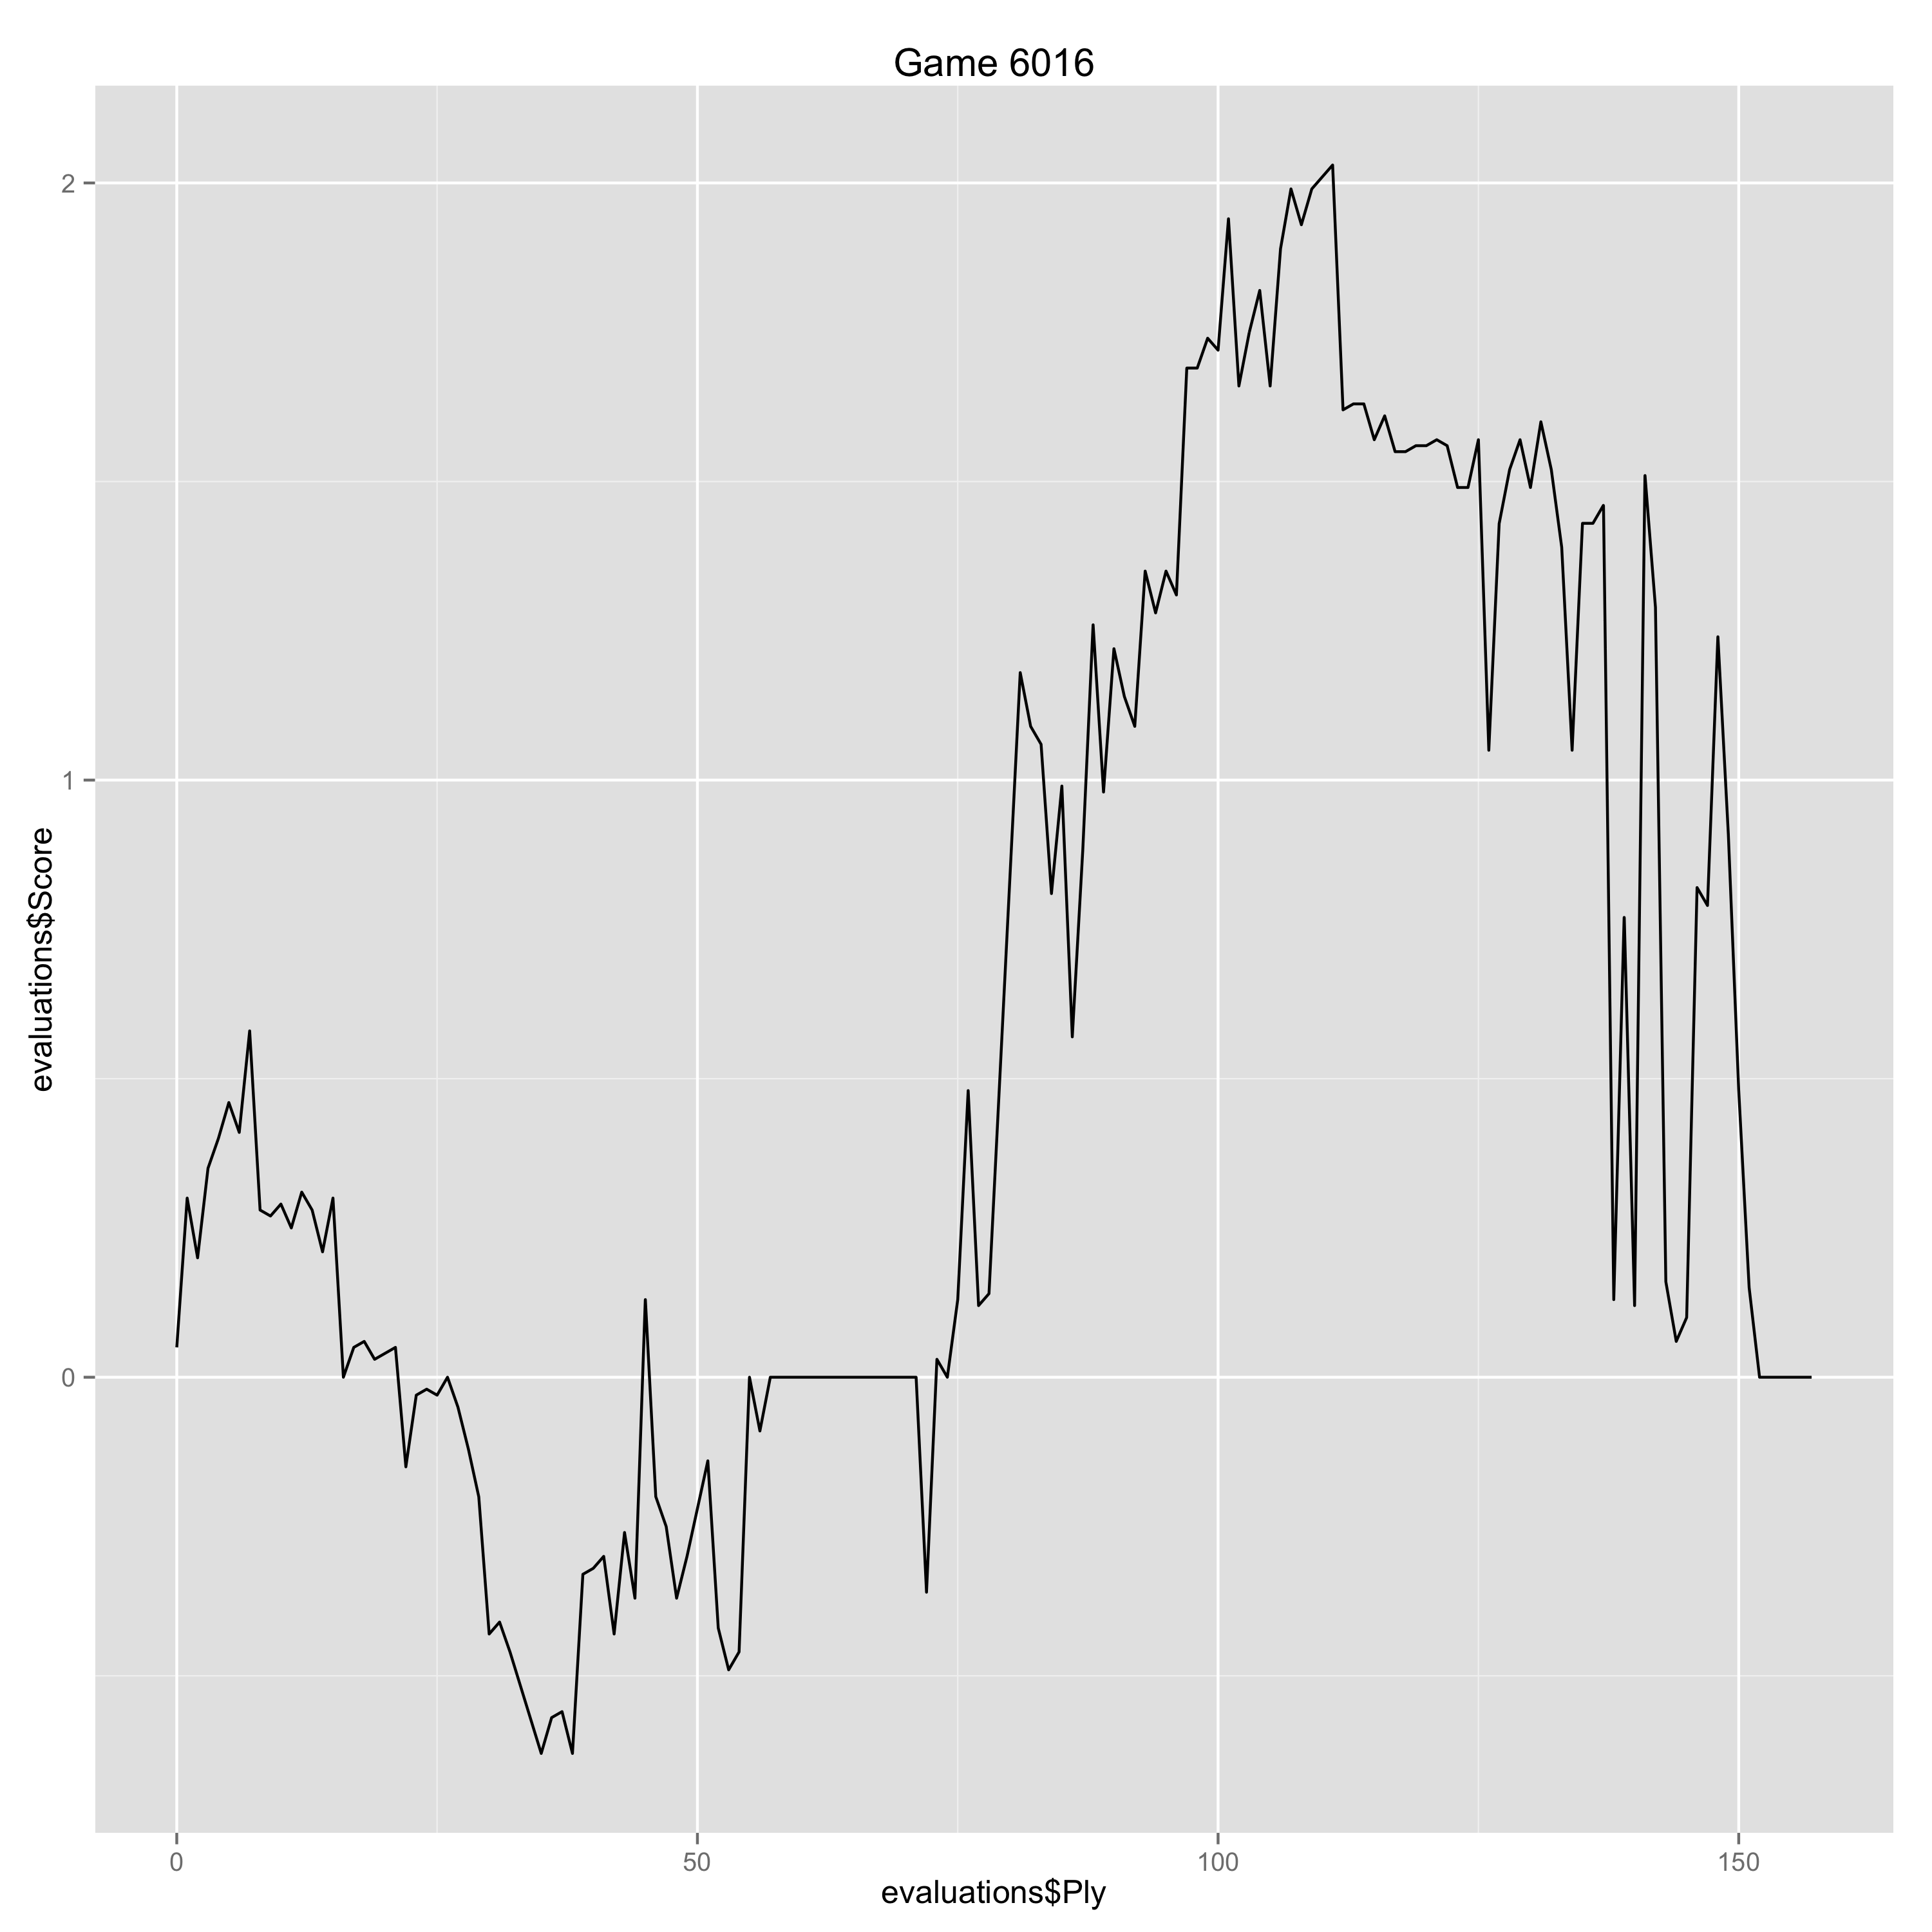

The data file committed next to this chart (first rows):
Ply, Move, White, Black, Score, Eval, Comment
0, [1], c4, , 0.05, 0.05, 
1, [1], , Nf6, 0.3, -0.25, 
2, [2], d4, , 0.2, -0.1, 
3, [2], , d6, 0.35, -0.15, 
4, [3], Nf3, , 0.4, 0.05, 
5, [3], , g6, 0.46, -0.06, 
6, [4], Nc3, , 0.41, -0.05, 
7, [4], , Bg7, 0.58, -0.17, 
8, [5], g3, , 0.28, -0.3, 
9, [5], , O-O, 0.27, 0.01, 
10, [6], Bg2, , 0.29, 0.02, 
11, [6], , Nc6, 0.25, 0.04, 
12, [7], O-O, , 0.31, 0.06, 
13, [7], , Bf5, 0.28, 0.03, 
14, [8], a3, , 0.21, -0.07, 
15, [8], , Ne4, 0.3, -0.09, 
16, [9], Nxe4, , 0.0, -0.3, 
17, [9], , Bxe4, 0.05, -0.05, 
18, [10], Be3, , 0.06, 0.01, 
19, [10], , d5, 0.03, 0.03, 
20, [11], Rc1, , 0.04, 0.01, 
21, [11], , a5, 0.05, -0.01, 
22, [12], b3, , -0.15, -0.2, 
23, [12], , e6, -0.03, -0.12, 
24, [13], Qd2, , -0.02, 0.01, 
25, [13], , Qe7, -0.03, 0.01, 
26, [14], c5, , 0.0, 0.03, 
27, [14], , a4, -0.05, 0.05, 
28, [15], b4, , -0.12, -0.07, 
29, [15], , Na7, -0.2, 0.08, 
30, [16], Bg5, , -0.43, -0.23, 
31, [16], , f6, -0.41, -0.02, 
32, [17], Bf4, , -0.46, -0.05, 
35, [18], , b6, -0.63, 0.17, 
36, [19], Qb2, , -0.57, 0.06, 
37, [19], , Rfe8, -0.56, -0.01, 
38, [20], Rfd1, , -0.63, -0.07, 
39, [20], , e5, -0.33, -0.3, 
40, [21], Be3, , -0.32, 0.01, 
41, [21], , Nd6, -0.3, -0.02, 
42, [22], Qa2, , -0.43, -0.13, 
43, [22], , Nf5, -0.26, -0.17, 
44, [23], Bd2, , -0.37, -0.11, 
45, [23], , Rad8, 0.13, -0.5, 
46, [24], dxe5, , -0.2, -0.33, 
47, [24], , fxe5, -0.25, 0.05, 
48, [25], Bg5, , -0.37, -0.12, 
49, [25], , Bf6, -0.3, -0.07, 
50, [26], Bxf6, , -0.22, 0.08, 
51, [26], , Qxf6, -0.14, -0.08, 
52, [27], Nd2, , -0.42, -0.28, 
53, [27], , Bxg2, -0.49, 0.07, 
54, [28], Kxg2, , -0.46, 0.03, 
55, [28], , Qf7, 0.0, -0.46, 
56, [29], Nf3, , -0.09, -0.09, 
57, [29], , h6, 0.0, -0.09, 
58, [30], e4, , 0.0, 0.0, 
59, [30], , dxe4, 0.0, 0.0, 
60, [31], Qxf7+, , 0.0, 0.0, 
61, [31], , Kxf7, 0.0, 0.0, 
... 94 more rows
